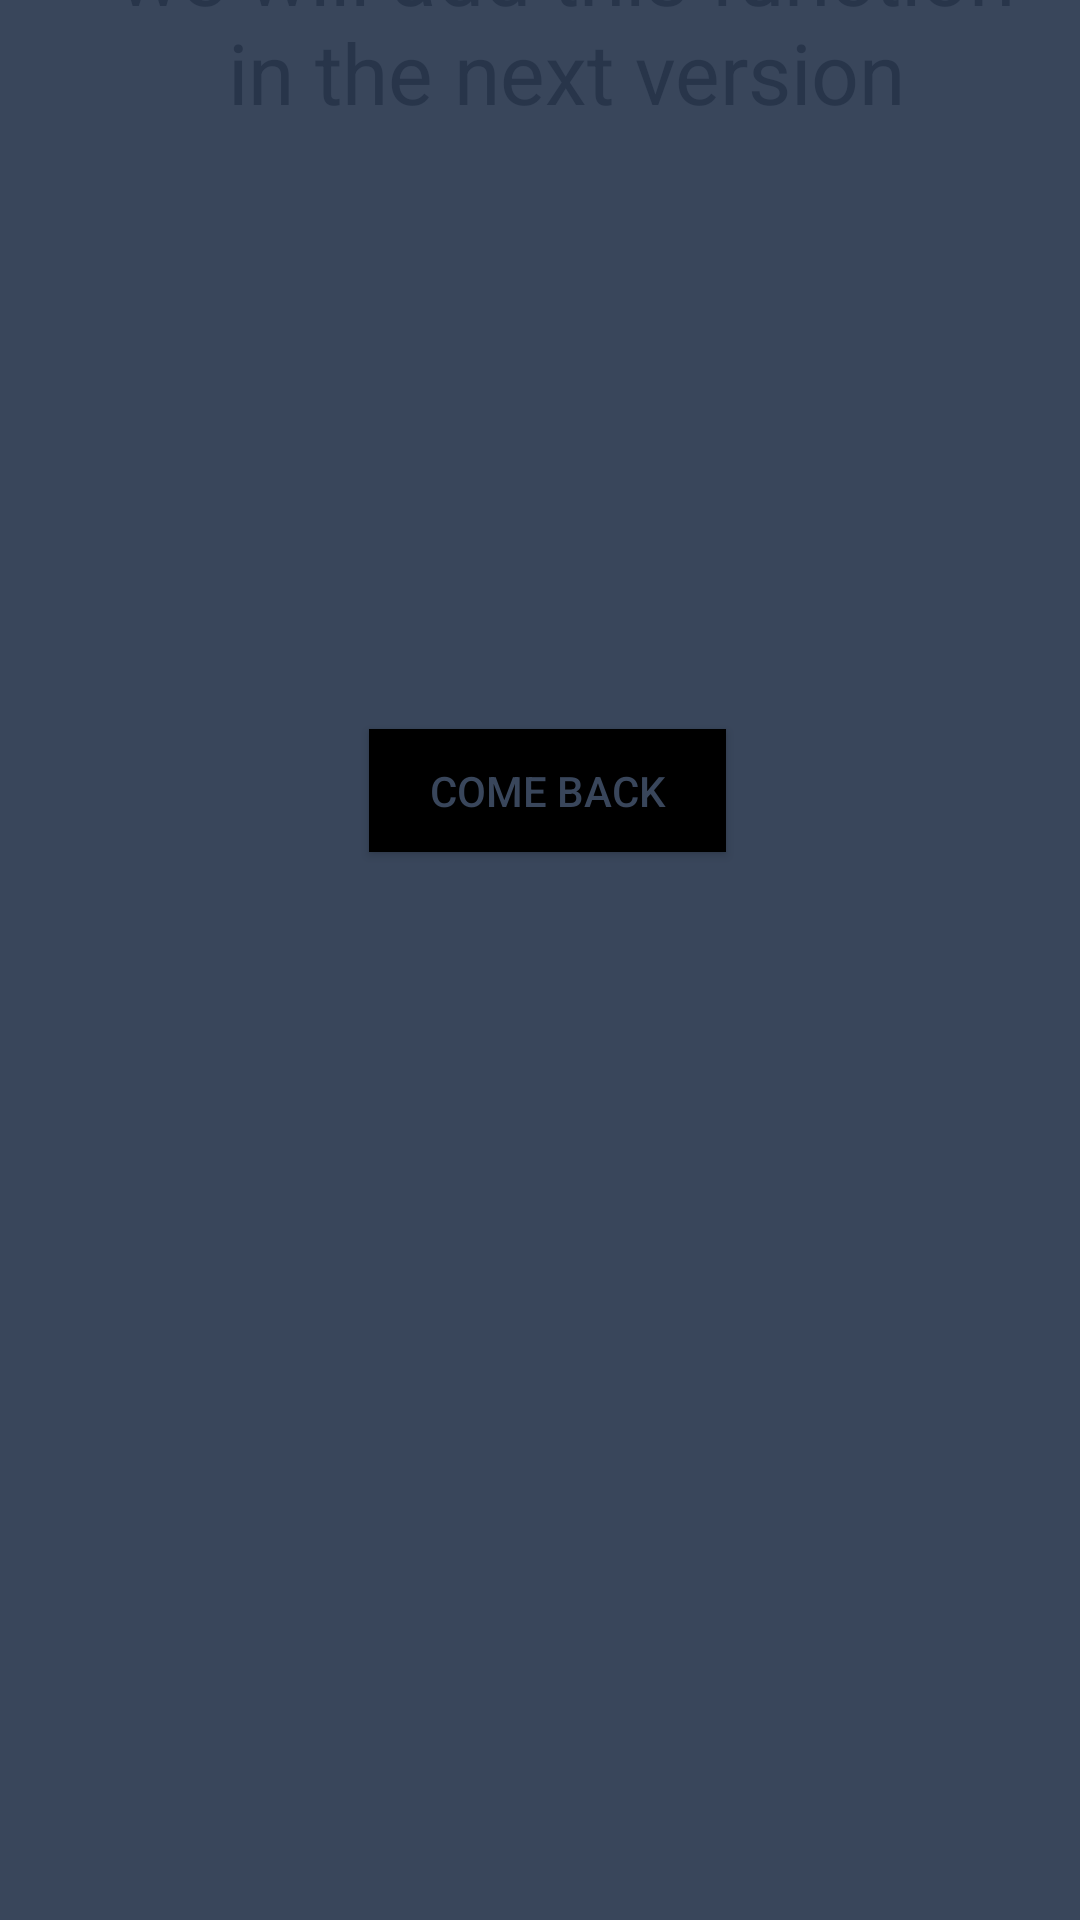

Write the Android layout XML for this screen, with the resource values it uses.
<!-- AndroidManifest.xml: application theme Theme.Design.NoActionBar -->
<!-- res/layout/activity_update_on_feature.xml -->
<?xml version="1.0" encoding="utf-8"?>
<androidx.constraintlayout.widget.ConstraintLayout xmlns:android="http://schemas.android.com/apk/res/android"
    xmlns:app="http://schemas.android.com/apk/res-auto"
    xmlns:tools="http://schemas.android.com/tools"
    android:layout_width="match_parent"
    android:layout_height="match_parent"
    android:background="@color/colorPrimary"
    tools:context=".modules.profile.controller.ProfileActivity">

    <TextView
        android:id="@+id/textView3"
        android:layout_width="314dp"
        android:layout_height="117dp"
        android:layout_marginStart="25dp"
        android:layout_marginBottom="584dp"
        android:text="Thanks for your interest, we will add this function in the next version"
        android:textAlignment="center"
        android:textColor="@color/colorPrimaryDark"
        android:textSize="28sp"
        app:layout_constraintBottom_toBottomOf="parent"
        app:layout_constraintEnd_toEndOf="parent"
        app:layout_constraintHorizontal_bias="0.319"
        app:layout_constraintStart_toStartOf="parent" />

    <Button
        android:id="@+id/btn_restart"
        android:layout_width="119dp"
        android:layout_height="41dp"
        android:layout_marginStart="25dp"
        android:layout_marginBottom="356dp"
        android:background="#000"
        android:text="Come back"
        android:textAlignment="center"
        android:textColor="@color/colorPrimary"
        android:textSize="14sp"
        app:layout_constraintBottom_toBottomOf="parent"
        app:layout_constraintEnd_toEndOf="parent"
        app:layout_constraintHorizontal_bias="0.453"
        app:layout_constraintStart_toStartOf="parent" />
</androidx.constraintlayout.widget.ConstraintLayout>
<!-- resources referenced by this layout -->
<resources>
  <color name="colorPrimary">#39465b</color>
  <color name="colorPrimaryDark">#28354a</color>
</resources>
